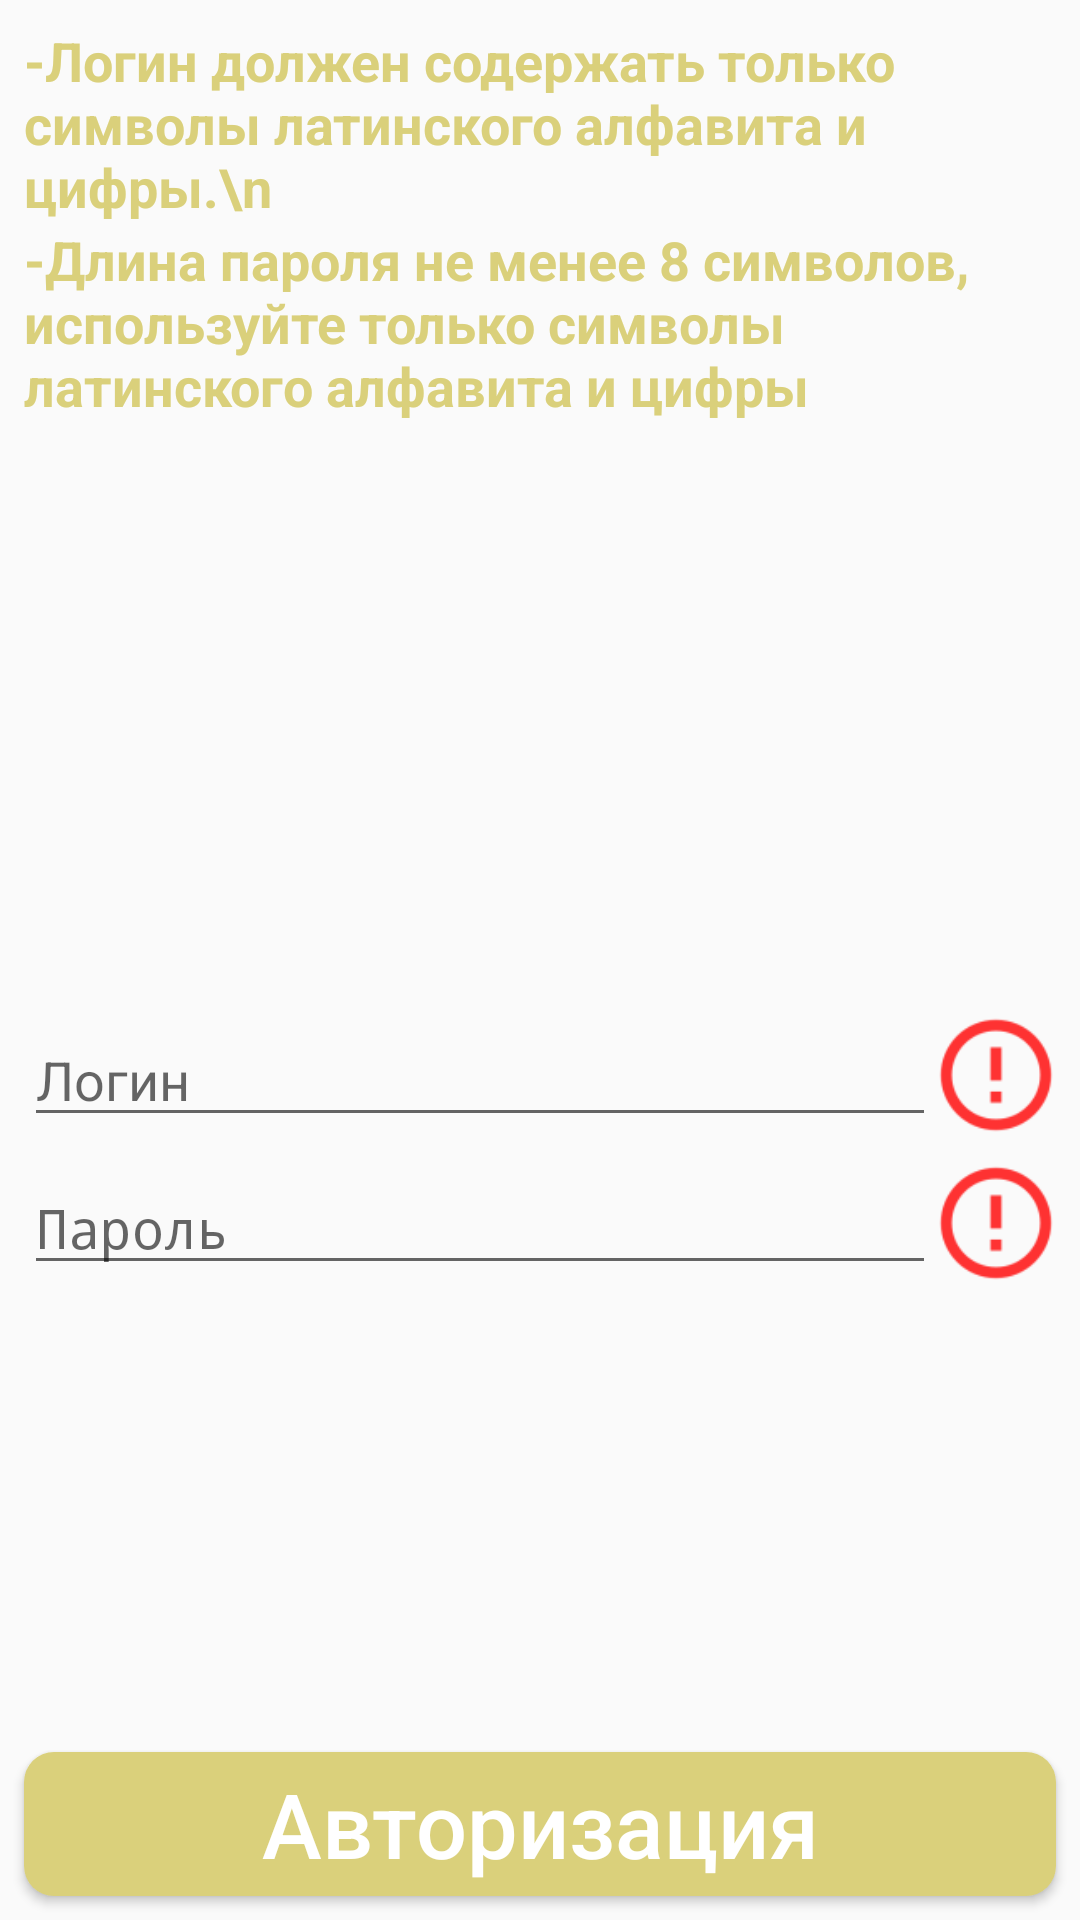

Reconstruct the res/layout file that produces this screen, plus the resources it refers to.
<!-- AndroidManifest.xml: application theme AppTheme -->
<!-- res/layout/fragment_auth.xml -->
<android.support.constraint.ConstraintLayout xmlns:android="http://schemas.android.com/apk/res/android"
    xmlns:app="http://schemas.android.com/apk/res-auto"
    xmlns:tools="http://schemas.android.com/tools"
    android:id="@+id/frameLayout6"
    android:layout_width="match_parent"
    android:layout_height="match_parent"
    tools:context="fragments.AuthFragment"
    >

    <LinearLayout
        android:id="@+id/linearLayout3"
        android:layout_width="0dp"
        android:layout_height="wrap_content"
        android:layout_marginStart="8dp"
        android:layout_marginTop="8dp"
        android:layout_marginEnd="8dp"
        android:orientation="vertical"
        app:layout_constraintEnd_toEndOf="parent"
        app:layout_constraintStart_toStartOf="parent"
        app:layout_constraintTop_toTopOf="parent">

        <TextView
            android:id="@+id/textView"
            android:layout_width="match_parent"
            android:layout_height="wrap_content"
            android:text="-Логин должен содержать только символы латинского алфавита и цифры.\n"
            android:textAlignment="textStart"
            android:textColor="@color/colorPrimary"
            android:textSize="18sp"
            android:textStyle="bold" />

        <TextView
            android:id="@+id/textView17"
            android:layout_width="match_parent"
            android:layout_height="wrap_content"
            android:text="-Длина пароля не менее 8 символов, используйте только символы латинского алфавита и цифры"
            android:textAlignment="textStart"
            android:textColor="@color/colorPrimary"
            android:textSize="18sp"
            android:textStyle="bold" />
    </LinearLayout>

    <Button
        android:id="@+id/auth"
        style="@style/ButtonMain"
        android:layout_width="0dp"
        android:layout_height="wrap_content"
        android:layout_marginStart="8dp"
        android:layout_marginEnd="8dp"
        android:layout_marginBottom="8dp"
        android:paddingLeft="3dp"
        android:paddingRight="3dp"
        android:text="Авторизация"
        android:textColor="@color/white"
        android:textSize="30sp"
        app:layout_constraintBottom_toBottomOf="parent"
        app:layout_constraintEnd_toEndOf="parent"
        app:layout_constraintHorizontal_bias="0.0"
        app:layout_constraintStart_toStartOf="parent" />

    <LinearLayout
        android:id="@+id/linearLayout2"
        android:layout_width="match_parent"
        android:layout_height="wrap_content"
        android:layout_marginStart="8dp"
        android:layout_marginEnd="8dp"
        android:layout_marginBottom="8dp"
        android:orientation="horizontal"
        android:weightSum="7"
        app:layout_constraintBottom_toTopOf="@+id/auth"
        app:layout_constraintEnd_toEndOf="parent"
        app:layout_constraintStart_toStartOf="parent"
        app:layout_constraintTop_toBottomOf="@+id/linearLayout3">

        <EditText
            android:id="@+id/loginInput"
            android:layout_width="wrap_content"
            android:layout_height="wrap_content"
            android:layout_weight="6"
            android:ems="10"
            android:hint="Логин"
            android:inputType="textPersonName"
            android:textColor="@color/colorPrimary" />

        <ImageView
            android:id="@+id/logininput_accept"
            android:layout_width="wrap_content"
            android:layout_height="match_parent"
            android:layout_weight="1"
            android:src="@drawable/accept_false" />

    </LinearLayout>

    <LinearLayout
        android:layout_width="match_parent"
        android:layout_height="wrap_content"
        android:layout_marginStart="8dp"
        android:layout_marginTop="8dp"
        android:layout_marginEnd="8dp"
        android:orientation="horizontal"
        android:weightSum="7"
        app:layout_constraintEnd_toEndOf="parent"
        app:layout_constraintStart_toStartOf="parent"
        app:layout_constraintTop_toBottomOf="@+id/linearLayout2">

        <EditText
            android:id="@+id/passwordInput"
            android:layout_width="wrap_content"
            android:layout_height="wrap_content"
            android:layout_weight="6"
            android:ems="10"
            android:hint="Пароль"
            android:inputType="textPassword"
            android:textColor="@color/colorPrimary" />

        <ImageView
            android:id="@+id/accept_passwordInput"
            android:layout_width="wrap_content"
            android:layout_height="match_parent"
            android:layout_weight="1"
            android:src="@drawable/accept_false" />
    </LinearLayout>

</android.support.constraint.ConstraintLayout>
<!-- resources referenced by this layout -->
<resources>
  <color name="colorPrimary">#dad07b</color>
  <color name="white">#FFFFFF</color>
  <!-- drawable accept_false: png bitmap (drawable-hdpi, 488 bytes) -->
  <style name="ButtonMain">
          <item name="android:background">@drawable/button</item>
          <item name="android:textAllCaps">false</item>
      </style>
  <style name="AppTheme" parent="Theme.AppCompat.Light.DarkActionBar">
          
          <item name="colorPrimary">@color/colorPrimary</item>
          <item name="colorPrimaryDark">@color/colorPrimaryDark</item>
          <item name="colorAccent">@color/colorPrimaryDark</item>
      </style>
  <!-- drawable button (drawable) -->
  <?xml version="1.0" encoding="utf-8"?>
  <shape xmlns:android="http://schemas.android.com/apk/res/android" android:shape="rectangle">
      <solid android:color="@color/colorPrimary" />
      <corners
          android:bottomRightRadius="10dp"
          android:topRightRadius="10dp" android:bottomLeftRadius="10dp" android:topLeftRadius="10dp" />
  </shape>
  <color name="colorPrimaryDark">#e0e92d</color>
</resources>
